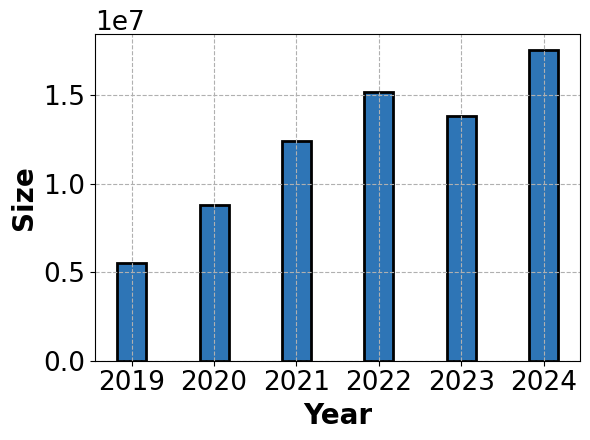

Recreate this plot in Python. (Note: this script raises an exception after producing the figure.)
import numpy as np
import matplotlib.pyplot as plt
from matplotlib.ticker import ScalarFormatter

plt.rc('font', family='Arial')
times = [2019,2020,2021,2022,2023,2024]
fib = [5518787,8798918,12424696,15181339,13833024,17580260]
x = [i for i in range(len(times))]

# 柱状图的宽度
bar_width = 0.35

# 调整lambdas以便于柱状图的绘制，避免重叠

plt.figure(figsize=(6,4.5))
# plt.xticks(np.arange(0.9, 1.21, 0.05))
plt.xticks(x, times)
plt.tick_params(labelsize=19)
ax1 = plt.gca()
ax1.yaxis.set_major_formatter(ScalarFormatter())  # 使用科学计数法格式化纵坐标轴
ax1.ticklabel_format(style='sci', axis='y', scilimits=(0,0))
ax1.yaxis.get_offset_text().set_fontsize(19)

# 绘制柱状图
plt.bar(x, fib, width=bar_width, color='#2e75b6', alpha=1, edgecolor='black', linewidth=2)

plt.xlabel('Year', fontweight='bold', fontsize=20)
plt.ylabel('Size', fontweight='bold', fontsize=20)

# 设置图例
# plt.legend(loc='upper left', ncol=1, handlelength=3)
# leg = plt.gca().get_legend()
# ltext = leg.get_texts()
# plt.setp(ltext, fontweight='bold', fontsize=20)

# 设置网格
ax1.grid(True, linestyle='--', axis='x')
ax1.grid(True, linestyle='--', axis='y')

plt.tight_layout()

# 保存图像
plt.savefig('./ExpFigures/FIB_size_year.pdf')
plt.show()
